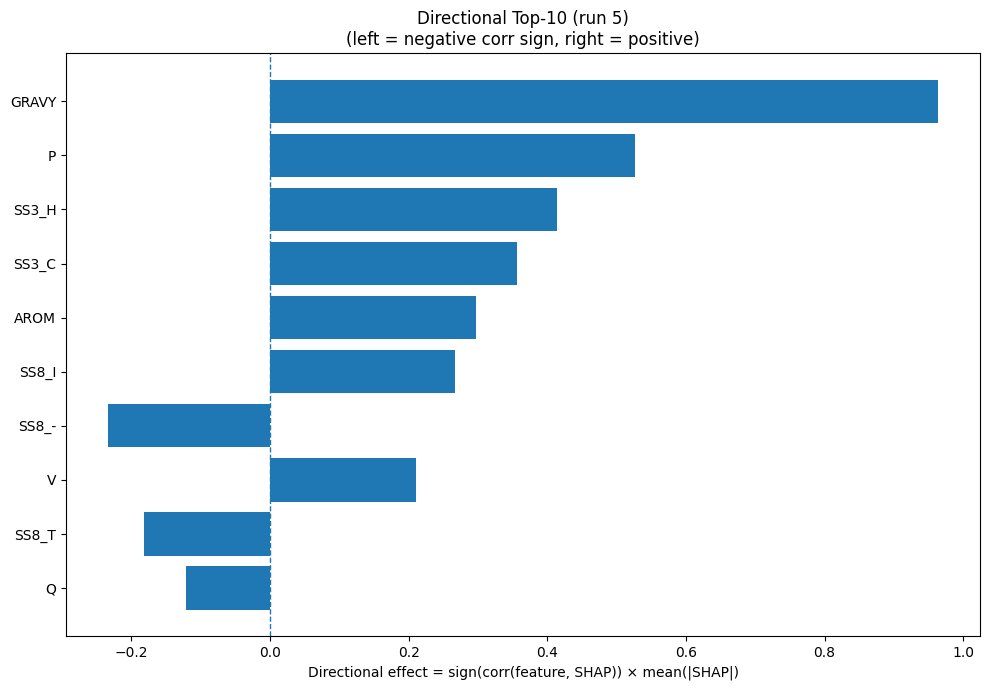

The file beside this chart, header and first rows:
Index, Feature, CorrSign, MeanAbsSHAP, DirectionalEffect
32, GRAVY, 1.0, 0.9642, 0.9642
12, P, 1.0, 0.5272, 0.5272
20, SS3_H, 1.0, 0.4134, 0.4134
22, SS3_C, 1.0, 0.3564, 0.3564
33, AROM, 1.0, 0.2973, 0.2973
26, SS8_I, 1.0, 0.2663, 0.2663
30, SS8_-, -1.0, 0.2342, -0.2342
17, V, 1.0, 0.2104, 0.2104
28, SS8_T, -1.0, 0.1823, -0.1823
13, Q, -1.0, 0.1214, -0.1214
5, G, -1.0, 0.08083, -0.08083
8, K, -1.0, 0.07758, -0.07758
11, N, 1.0, 0.07424, 0.07424
18, W, 1.0, 0.07327, 0.07327
23, SS8_H, 1.0, 0.06951, 0.06951
14, R, -1.0, 0.06697, -0.06697
25, SS8_G, -1.0, 0.06254, -0.06254
31, ASA, -1.0, 0.05934, -0.05934
16, T, 1.0, 0.058, 0.058
24, SS8_E, -1.0, 0.0507, -0.0507
3, E, 1.0, 0.05064, 0.05064
9, L, 1.0, 0.04829, 0.04829
1, C, -1.0, 0.04512, -0.04512
0, A, -1.0, 0.03633, -0.03633
4, F, 1.0, 0.03476, 0.03476
19, Y, 1.0, 0.03332, 0.03332
2, D, 1.0, 0.02659, 0.02659
6, H, -1.0, 0.02581, -0.02581
7, I, 1.0, 0.02521, 0.02521
15, S, -1.0, 0.02349, -0.02349
27, SS8_B, -1.0, 0.0212, -0.0212
21, SS3_E, 1.0, 0.01738, 0.01738
10, M, 1.0, 0.01685, 0.01685
29, SS8_S, 1.0, 0.01634, 0.01634
